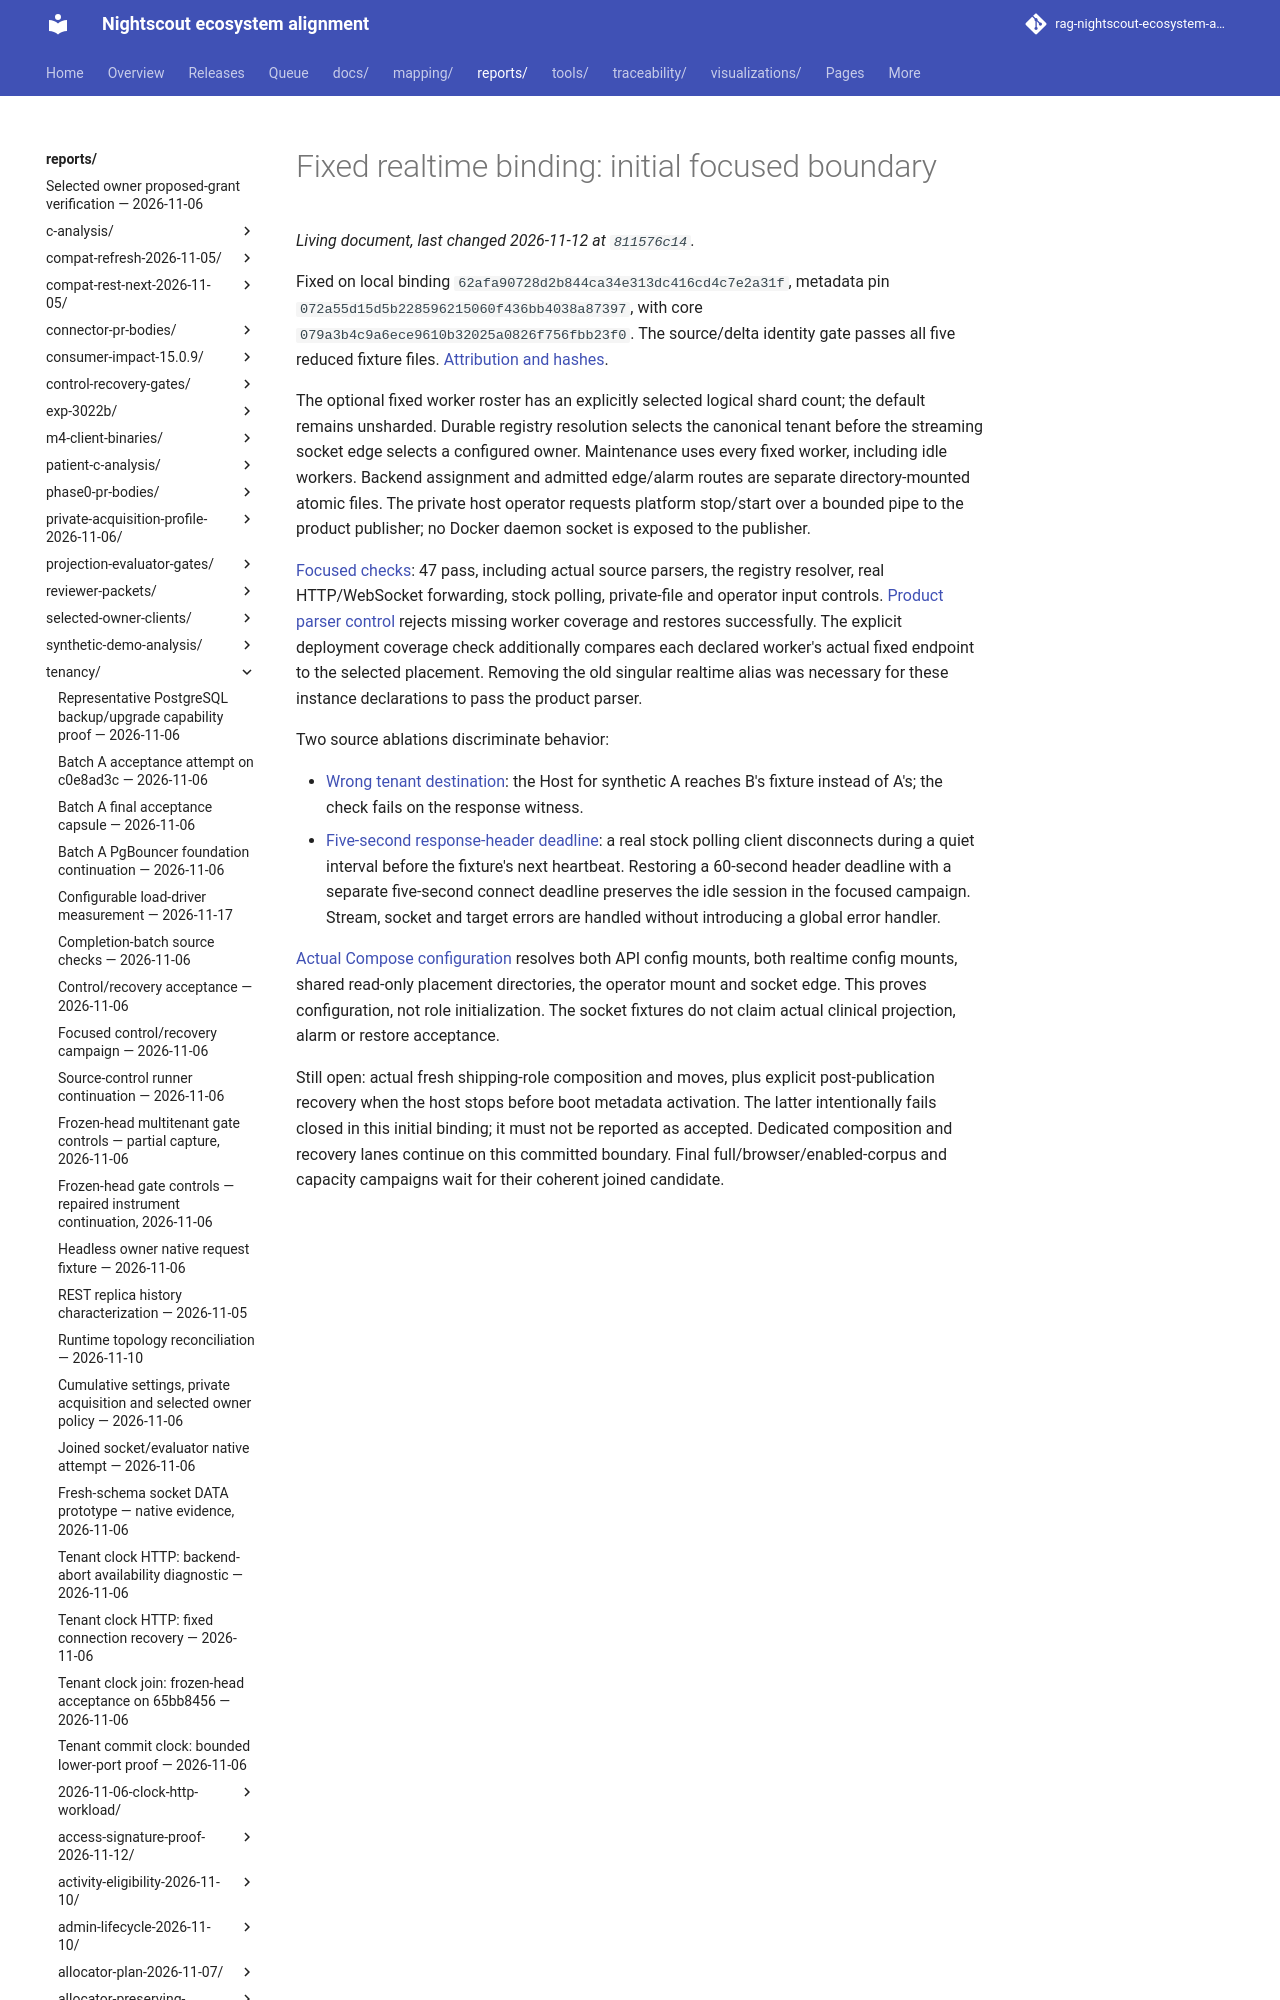

repository: bewest/rag-nightscout-ecosystem-alignment · page: reports/tenancy/m7-realtime-binding-2026-11-12/initial/index.html · generator: mkdocs

# Fixed realtime binding: initial focused boundary

Fixed on local binding `62afa90728d2b844ca34e313dc416cd4c7e2a31f`, metadata pin
`072a55d15d5b228596215060f436bb4038a87397`, with core
`079a3b4c9a6ece9610b32025a0826f756fbb23f0`. The source/delta identity gate passes
all five reduced fixture files. [Attribution and hashes](artifacts.json).
